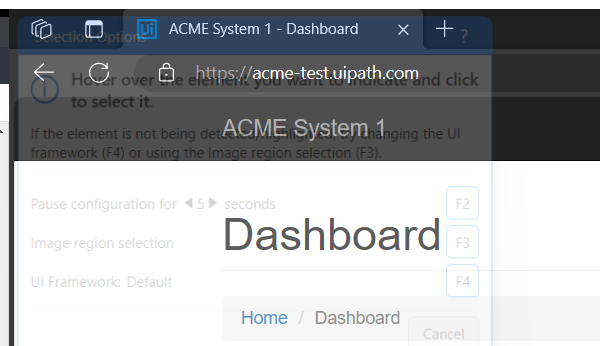
Task: We need to retrieve the WIID and description of the first 10 rows from ACME and save the extracted data to a data table. In this case, the selector must be adjusted so that our workflow retrieves the WIID and its corresponding description from the first 10 rows.
Workflow: WIIDExtract

Step 1: Attach Browser 'msedge.exe ACME' in window 'ACME System 1 - Dashboard' (msedge.exe)

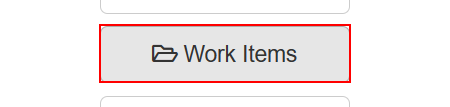
Step 2: click on the button 'Work Items'

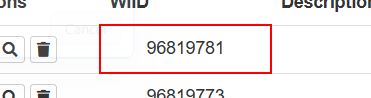
Step 3: get-text from the table cell
